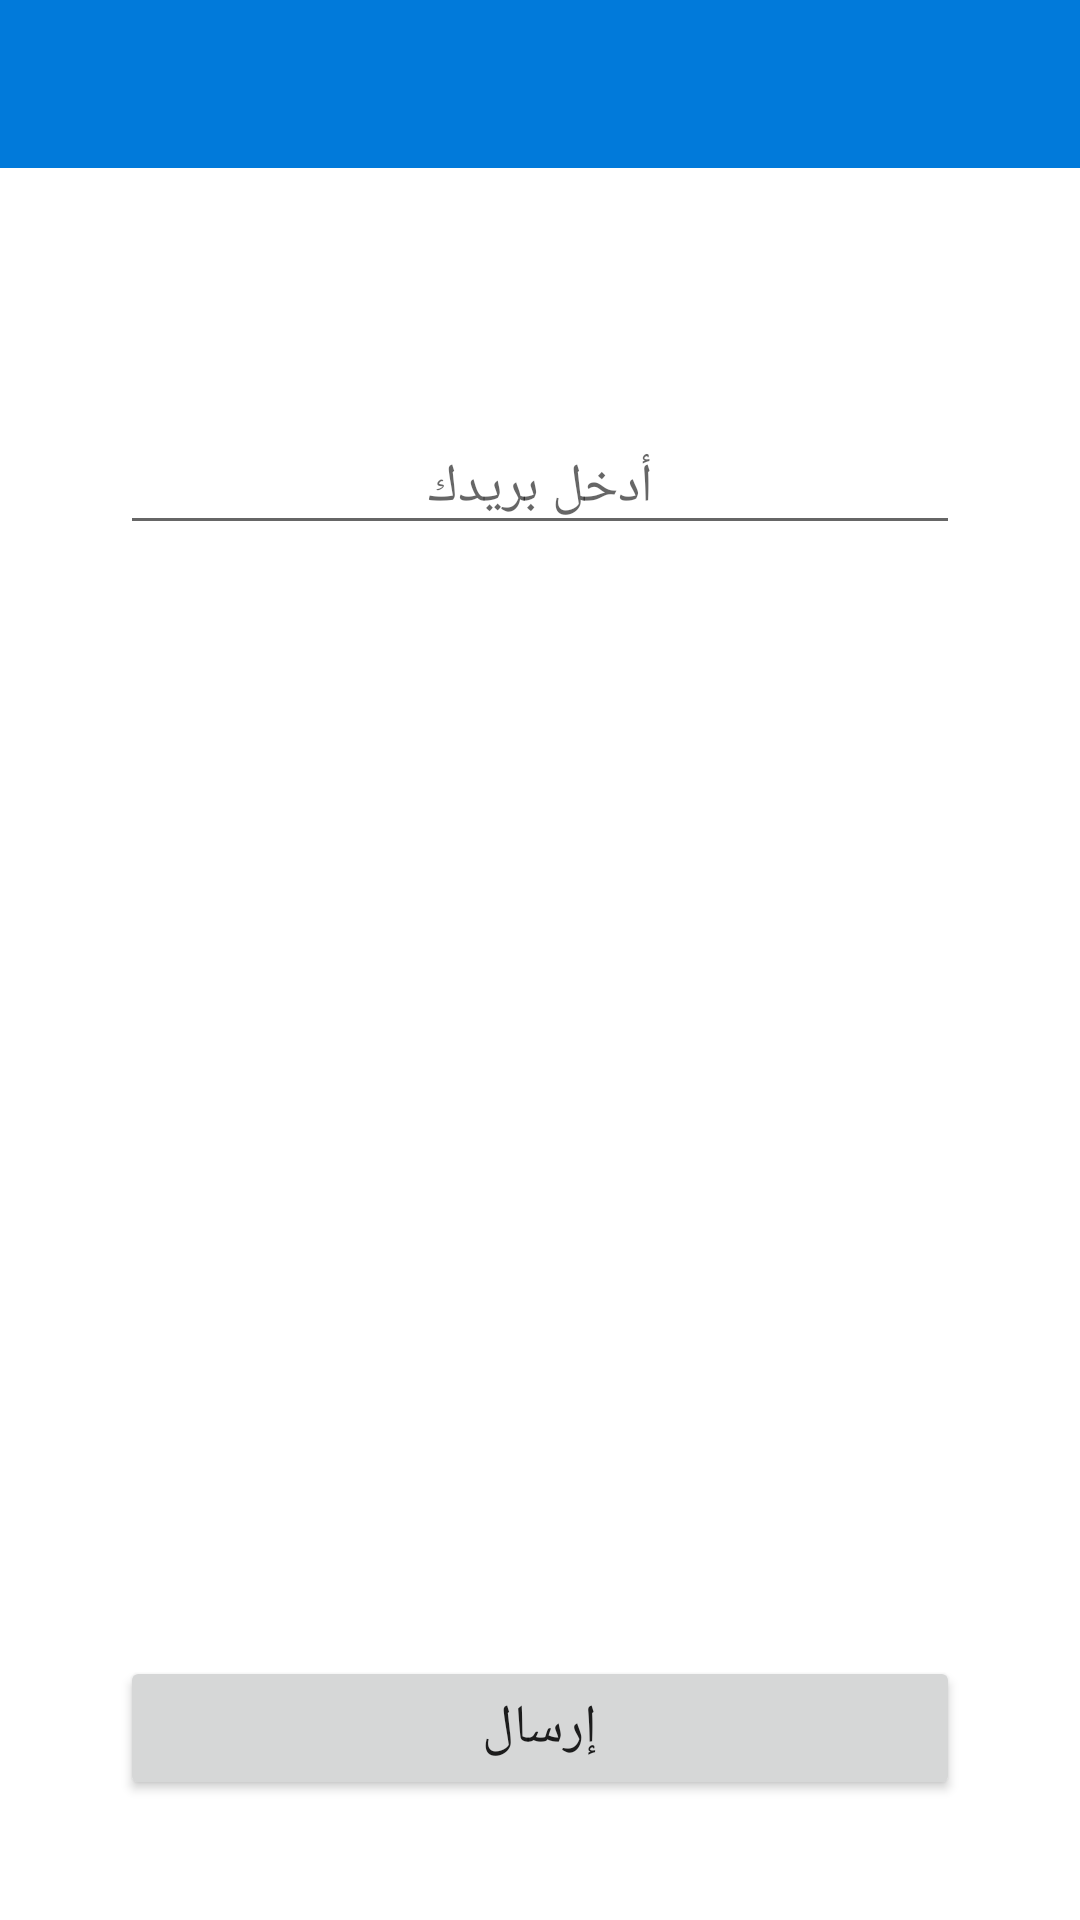

This screen was rendered from an Android layout file. Write that file and the resources it references.
<!-- AndroidManifest.xml: application theme Theme.MyApplied -->
<!-- res/layout/activity_forget_password.xml -->
<?xml version="1.0" encoding="utf-8"?>
<RelativeLayout xmlns:android="http://schemas.android.com/apk/res/android"
    xmlns:app="http://schemas.android.com/apk/res-auto"
    xmlns:tools="http://schemas.android.com/tools"
    android:layout_width="match_parent"
    android:layout_height="match_parent"
    tools:context=".ForgetPassword">

    <include
        android:id="@+id/tool_Bar"
        layout="@layout/tool_bar"
        />
    <RelativeLayout
        android:layout_width="match_parent"
        android:layout_height="match_parent"
        android:padding="40dp"
        android:layout_marginTop="100dp"
        >
        <EditText
            android:id="@+id/edEmailForget"
            android:layout_width="match_parent"
            android:layout_height="wrap_content"
            android:hint="أدخل بريدك"
            android:textAlignment="center"/>
        <Button
            android:id="@+id/btnForgetPassword"
            android:layout_alignParentBottom="true"
            android:layout_width="match_parent"
            android:layout_height="wrap_content"
            android:text="إرسال"
            android:textSize="18dp"/>
    </RelativeLayout>

</RelativeLayout>
<!-- res/layout/tool_bar.xml (included above) -->
<?xml version="1.0" encoding="utf-8"?>
<androidx.appcompat.widget.Toolbar xmlns:android="http://schemas.android.com/apk/res/android"
    android:layout_width="match_parent"
    android:layout_height="wrap_content"
    xmlns:app="http://schemas.android.com/apk/res-auto"
    android:id="@+id/MainToolBar"
    android:background="@color/prim"
    app:titleTextColor="@color/white">

</androidx.appcompat.widget.Toolbar>
<!-- resources referenced by this layout -->
<resources>
  <color name="prim">#017ADA</color>
  <color name="white">#FFFFFFFF</color>
  <style name="Theme.MyApplied" parent="Theme.MaterialComponents.Light">
          
          <item name="colorPrimary">#BF360C</item>
          <item name="colorPrimaryVariant">#BF360C</item>
          <item name="colorOnPrimary">@color/white</item>
          
          <item name="colorSecondary">@color/teal_200</item>
          <item name="colorSecondaryVariant">@color/teal_700</item>
          <item name="colorOnSecondary">@color/white</item>
          
          <item name="android:statusBarColor" tools:targetApi="l">?attr/colorPrimaryVariant</item>
          
      </style>
  <color name="teal_200">#FF03DAC5</color>
  <color name="teal_700">#FF018786</color>
</resources>
